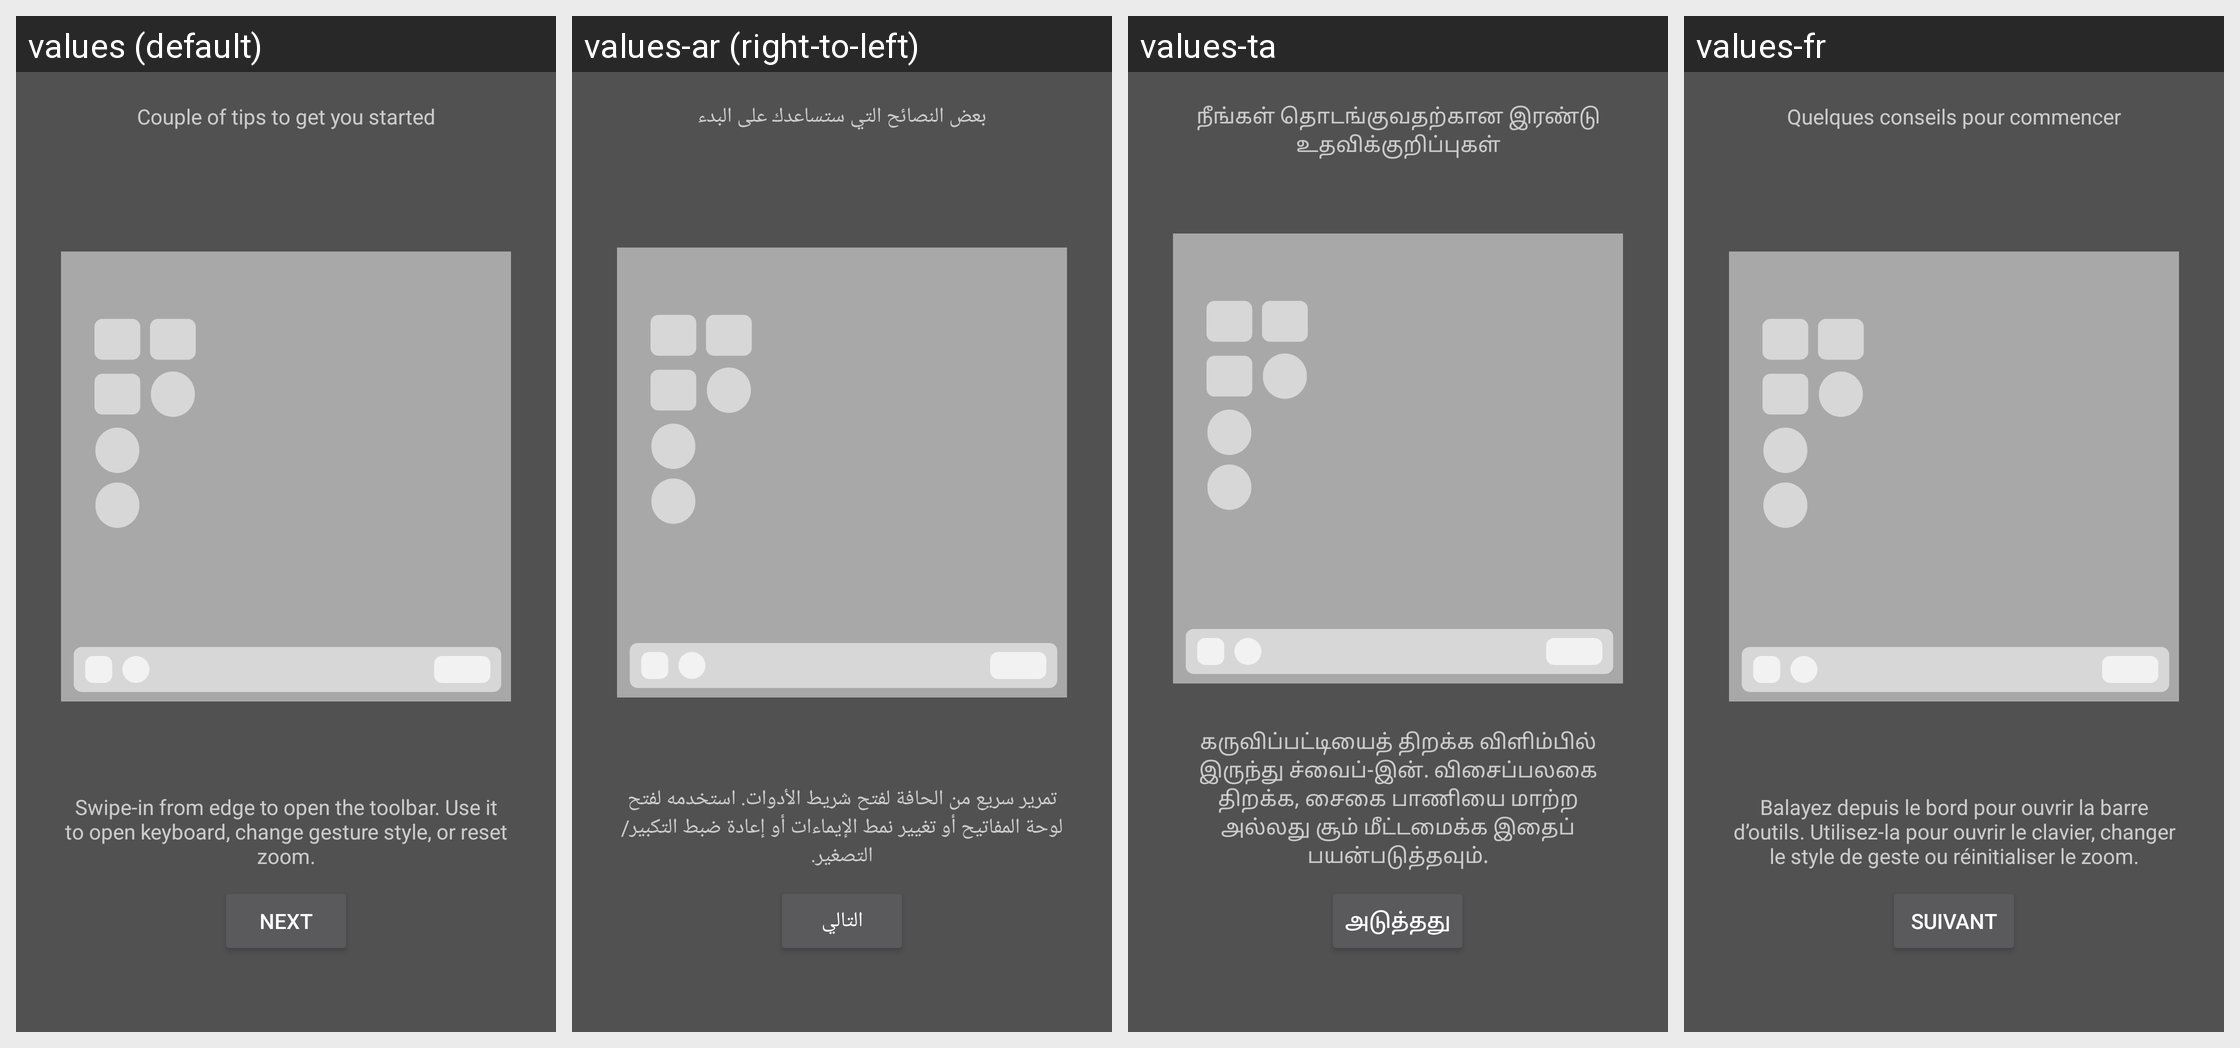

This grid shows one Android layout under several languages. Give, for every string resource on the screen, its name, the default text and each shown locale's text.
Android screen res/layout/viewer_help.xml rendered under 4 locales, left to right: values (default), values-ar (right-to-left), values-ta, values-fr. Device: Nexus 5 (rendered at 1080×1920; each locale shown at half size, 540×960, under a caption strip naming it); theme App.Theme.
Other locales in the repository, not shown: values-ckb, values-cs, values-de, values-fa, values-gl, values-in, values-it, values-ko, values-lv, values-nb-rNO, values-pl, values-pt, values-pt-rBR, values-ru, values-sr, values-tr, values-uk, values-zh-rCN, values-zh-rTW.
Strings drawn on this screen, with the default value and each locale's value (text and hints the layout hard-codes, and strings that could not be matched under every locale, appear in the picture but are not listed):

msg_viewer_tips_label
  values: Couple of tips to get you started
  values-ar: بعض النصائح التي ستساعدك على البدء
  values-ta: நீங்கள் தொடங்குவதற்கான இரண்டு உதவிக்குறிப்புகள்
  values-fr: Quelques conseils pour commencer

tip_toolbar_usage
  values: Swipe-in from edge to open the toolbar. Use it to open keyboard, change gesture style, or reset zoom.
  values-ar: تمرير سريع من الحافة لفتح شريط الأدوات. استخدمه لفتح لوحة المفاتيح أو تغيير نمط الإيماءات أو إعادة ضبط التكبير/التصغير.
  values-ta: கருவிப்பட்டியைத் திறக்க விளிம்பில் இருந்து ச்வைப்-இன். விசைப்பலகை திறக்க, சைகை பாணியை மாற்ற அல்லது சூம் மீட்டமைக்க இதைப் பயன்படுத்தவும்.
  values-fr: Balayez depuis le bord pour ouvrir la barre d’outils. Utilisez-la pour ouvrir le clavier, changer le style de geste ou réinitialiser le zoom.

title_next
  values: Next
  values-ar: التالي
  values-ta: அடுத்தது
  values-fr: Suivant
